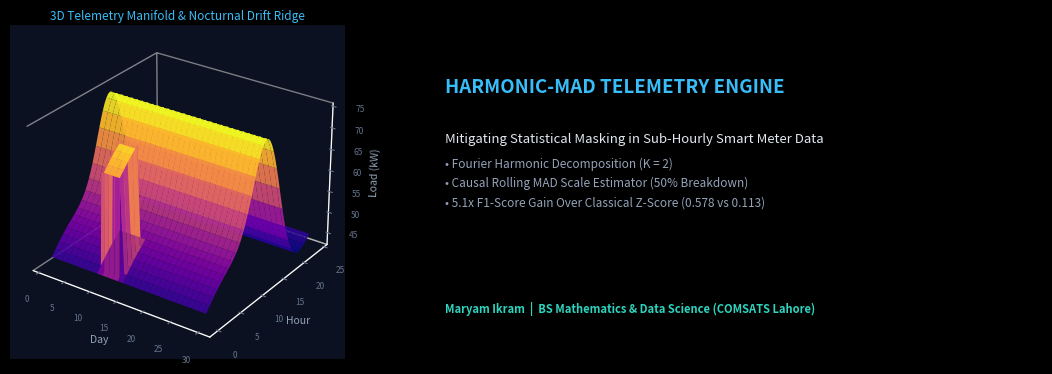

The script that saved this image:
import numpy as np
import matplotlib.pyplot as plt
from mpl_toolkits.mplot3d import Axes3D

plt.style.use("dark_background")
fig = plt.figure(figsize=(12, 3.8), dpi=300)
fig.patch.set_facecolor("#0b1120")

# Left: 3D Surface of Diurnal Energy Telemetry & Anomaly Ridge
ax1 = fig.add_subplot(121, projection="3d")
ax1.set_facecolor("#0b1120")

days = np.linspace(1, 30, 60)
hours = np.linspace(0, 24, 60)
D, H = np.meshgrid(days, hours)
Z = 45 + 32 * np.exp(-0.5 * ((H - 13.5) / 3.2) ** 2) + 6 * np.sin(2 * np.pi * H / 24)
# Inject 3D nocturnal anomaly ridge
ridge = ((D >= 10) & (D <= 14) & (H >= 0.5) & (H <= 4.5))
Z[ridge] += 22.0

surf = ax1.plot_surface(D, H, Z, cmap="plasma", edgecolor="none", alpha=0.92, antialiased=True)
ax1.view_init(elev=28, azim=-55)
ax1.set_xlabel("Day", fontsize=7.5, labelpad=-2, color="#94a3b8")
ax1.set_ylabel("Hour", fontsize=7.5, labelpad=-2, color="#94a3b8")
ax1.set_zlabel("Load (kW)", fontsize=7.5, labelpad=-2, color="#94a3b8")
ax1.tick_params(labelsize=6, colors="#64748b")
ax1.xaxis.pane.fill = False
ax1.yaxis.pane.fill = False
ax1.zaxis.pane.fill = False
ax1.grid(False)
ax1.set_title("3D Telemetry Manifold & Nocturnal Drift Ridge", fontsize=8.5, color="#38bdf8", pad=4)

# Right: Typography & Research Architecture Card
ax2 = fig.add_subplot(122)
ax2.set_facecolor("#0b1120")
ax2.axis("off")
ax2.text(0.02, 0.80, "HARMONIC-MAD TELEMETRY ENGINE", fontsize=13.5, fontweight="bold", color="#38bdf8")
ax2.text(0.02, 0.65, "Mitigating Statistical Masking in Sub-Hourly Smart Meter Data", fontsize=9.5, color="#e2e8f0")
ax2.text(0.02, 0.46, "• Fourier Harmonic Decomposition (K = 2)\n• Causal Rolling MAD Scale Estimator (50% Breakdown)\n• 5.1x F1-Score Gain Over Classical Z-Score (0.578 vs 0.113)", fontsize=8.5, color="#94a3b8", linespacing=1.6)
ax2.text(0.02, 0.14, "Maryam Ikram  |  BS Mathematics & Data Science (COMSATS Lahore)", fontsize=8, color="#2dd4bf", fontweight="bold")

plt.tight_layout()
plt.savefig("banner_3d.png", facecolor="#0b1120")
plt.close()
print("Saved banner_3d.png!")
